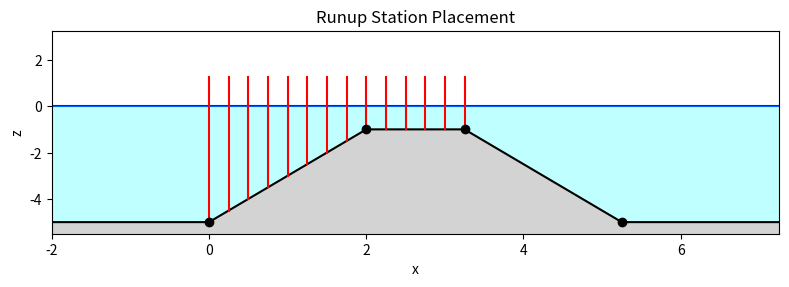

Reproduce this figure in Python. (Note: this script raises an exception after producing the figure.)
import matplotlib.pyplot as plt
import numpy as np


#%% Fake Properties
offset_l = 25
SWW = 5
SEW = 5
XC_from_SWW = 5
offset = 10
top_width = 1.25
top_pos = -1
depth = 5
slope = 2
tri_base = (depth+top_pos)/slope
fig,ax = plt.subplots(dpi=200,figsize=(8,3))


#%% SUBMERGED
# Points of the bathymetry
x_sponge_l = -offset_l - SWW
x_left = -offset_l
toe_l = 0
top_l = tri_base
top_r = top_l + top_width
toe_r = top_r + tri_base
x_right = toe_r+ offset
x_sponge_r = x_right + SEW
# Point of wavemaker
Xc_WK = -offset_l + XC_from_SWW



ax.set_title('Runup Station Placement')

x_bath = [x_sponge_l,x_left, toe_l,top_l,top_r,toe_r,x_right,x_sponge_r]

z_bath = [-depth,-depth,
          -depth,
          top_pos,
          top_pos,
          -depth,
          -depth,
          -depth]

x_points = x_bath[2:-2]
z_points = z_bath[2:-2]

z_SWL = np.zeros_like(z_bath)
z_bot = -1.1*depth*np.ones_like(z_bath)
z_top = top_pos*np.ones_like(z_bath)

## PLOT GEOMETRY
ax.plot(x_bath, z_bath, color='black')
ax.scatter(x_points, z_points, color='black',alpha=1,zorder=4)
ax.plot(x_bath, z_SWL, color='blue',zorder=-1)


# FILL ELEMENTS
ax.fill_between(x_bath[1:-1],z_bath[1:-1],z_SWL[1:-1], color='aqua',alpha=0.25)

# West Sponge
ax.fill_between(x_bath[0:2],z_bath[0:2],z_SWL[0:2], color='green',alpha=0.25)

ax.fill_between(x_bath,z_bath,z_bot, color='lightgrey')

## PLOT SLOPE




## LINE FUNCTIONS
def arrow_dim(ax,
                        point1,
                        point2,
                        label,pad=0.15,
                        color='black',
                        style="<->",
                        dire = 'vertical',fs = 10):
    x1,y1 = point1
    x2,y2 = point2
    ax.annotate(
        "", 
        xy=point2, xytext=point1,  # arrow tail
        arrowprops=dict(
            arrowstyle=style,
            lw=1.5,
            color=color
        )
    )
    if dire == 'vertical':
        ax.text(x1+pad,0.5*(y1+y2),label,color=color,fontsize=fs)
    elif dire == 'horizontal':
        ax.text(0.5*(x1+x2),y1+pad,label,color=color,ha='center',fontsize=fs)
    
    






# MAKE RUNUP
for k in range(9):
    ax.plot([k*0.25,k*0.25,],[-depth + slope*k*0.25,0.25*depth],
            color = 'red')
for k in range(1,6):
    ax.plot([top_l + k*0.25,top_l + k*0.25,],[top_pos,0.25*depth],
            color = 'red')



## FORMATTING
#ax.set_xticks([])
ax.set_ylabel('z')
ax.set_xlabel('x')
ax.set_xlim(toe_l -2 ,toe_r + 2)
ax.set_ylim(-1.1*depth,max(0.65*depth,2.5*top_pos))


fig.tight_layout()
fig.savefig('../png/runup.png', bbox_inches="tight")
